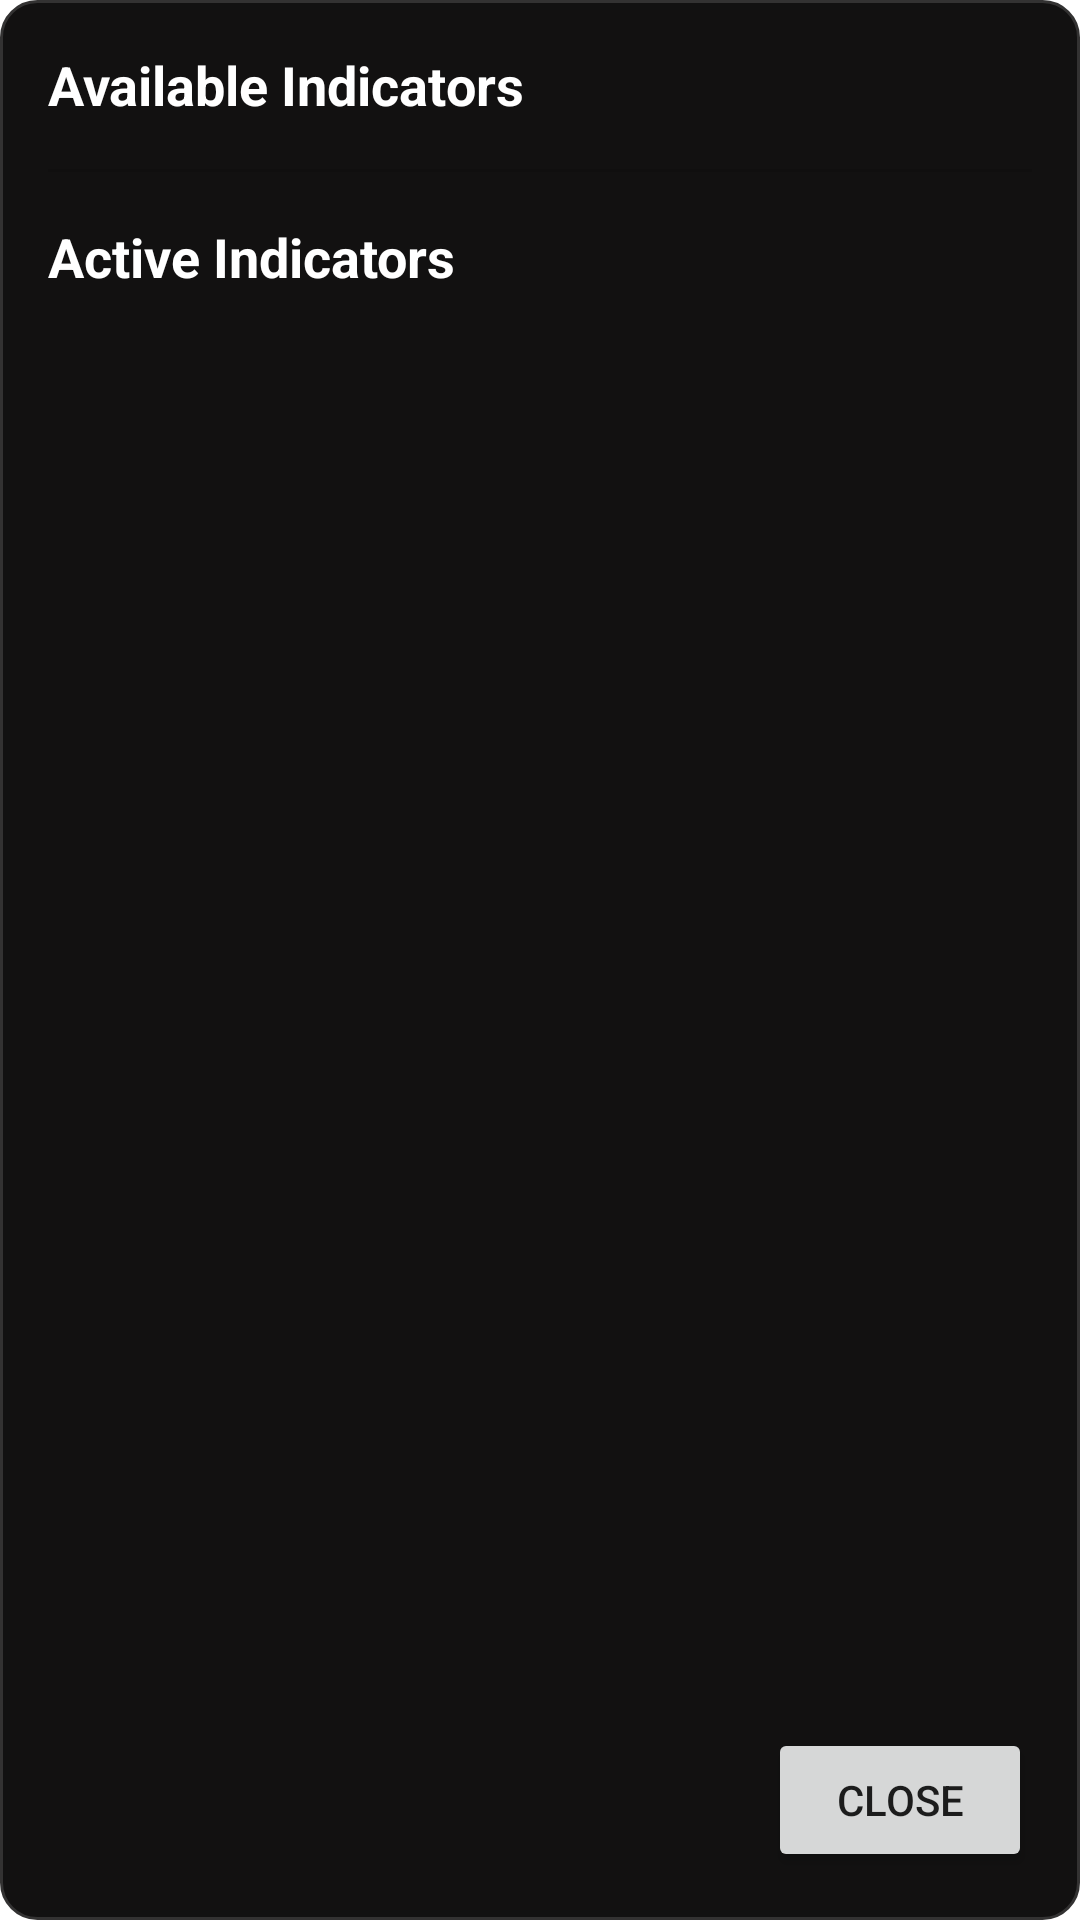

Android layout source for this screen:
<!-- AndroidManifest.xml: application theme Theme.GutApp -->
<!-- res/layout/popup_indicators.xml -->
<?xml version="1.0" encoding="utf-8"?>
<LinearLayout xmlns:android="http://schemas.android.com/apk/res/android"
    android:layout_width="match_parent"
    android:layout_height="match_parent"
    android:orientation="vertical"
    android:background="@drawable/popup_indicator_background"
    android:padding="16dp">

    
    <ScrollView
        android:layout_width="match_parent"
        android:layout_height="0dp"
        android:layout_weight="1">

        <LinearLayout
            android:layout_width="match_parent"
            android:layout_height="wrap_content"
            android:orientation="vertical">

            
            <TextView
                android:layout_width="wrap_content"
                android:layout_height="wrap_content"
                android:text="Available Indicators"
                android:textSize="18sp"
                android:textStyle="bold"
                android:textColor="@color/white"/>

            <androidx.recyclerview.widget.RecyclerView
                android:id="@+id/availableIndicatorsRecyclerView"
                android:layout_width="match_parent"
                android:layout_height="wrap_content" /> 

            
            <View
                android:layout_width="match_parent"
                android:layout_height="1dp"
                android:background="?android:attr/listDivider"
                android:layout_marginTop="16dp"
                android:layout_marginBottom="16dp"/>

            
            <TextView
                android:layout_width="wrap_content"
                android:layout_height="wrap_content"
                android:text="Active Indicators"
                android:textSize="18sp"
                android:textStyle="bold"
                android:textColor="@color/white"/>

            <androidx.recyclerview.widget.RecyclerView
                android:id="@+id/activeIndicatorsRecyclerView"
                android:layout_width="match_parent"
                android:layout_height="wrap_content" /> 

        </LinearLayout>
    </ScrollView>

    
    <Button
        android:id="@+id/closePopupButton"
        android:layout_width="wrap_content"
        android:layout_height="wrap_content"
        android:layout_gravity="end"
        android:layout_marginTop="16dp"
        android:text="Close" />

</LinearLayout>
<!-- resources referenced by this layout -->
<resources>
  <color name="white">#FFFFFFFF</color>
  <!-- drawable popup_indicator_background (drawable) -->
  <?xml version="1.0" encoding="utf-8"?>
  <shape xmlns:android="http://schemas.android.com/apk/res/android">
      <solid android:color="@color/default_bg"/>
      <corners android:radius="12dp"/>
      <stroke android:width="1dp" android:color="@color/light_gray"/>
  </shape>
  <style name="Theme.GutApp" parent="Theme.MaterialComponents.DayNight.DarkActionBar">
          
          <item name="colorPrimary">@color/purple_500</item>
          <item name="colorPrimaryVariant">@color/purple_700</item>
          <item name="colorOnPrimary">@color/white</item>
          
          <item name="colorSecondary">@color/teal_200</item>
          <item name="colorSecondaryVariant">@color/teal_700</item>
          <item name="colorOnSecondary">@color/black</item>
          
          <item name="android:statusBarColor">?attr/colorPrimaryVariant</item>
          
      </style>
  <color name="default_bg">#121111</color>
  <color name="light_gray">#333232</color>
  <color name="purple_700">#FF3700B3</color>
  <color name="teal_200">#FF03DAC5</color>
  <color name="teal_700">#FF018786</color>
  <color name="black">#FF000000</color>
  <!-- not gathered from this repository: default colours our renderer supplied (Android Studio template values) -->
  <color name="purple_500">#FF6200EE</color>
</resources>
